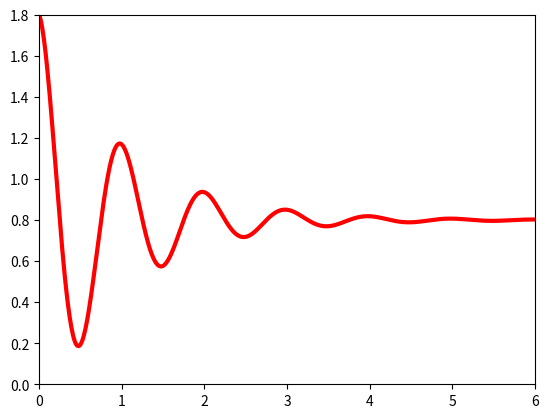

The script that saved this image: (Note: this script raises an exception after producing the figure.)
import matplotlib.pyplot as plt
import numpy as np
x = np.linspace(0, 10, 1000)
y = np.cos(2*np.pi*x)*np.exp(-x)+0.8
plt.plot(x, y, 'k', color='r', label="$exp-decay$", linewidth=3)
plt.axis([0, 6, 0, 1.8])
ix = (x>0.8)&(x<3)
plt.fill_between(x, y, 0, where=ix, facecolor='gery', alpha=0.25)
plt.text(0.5*(0.8+3), 0.2, r"$\int_a^b f(x)\mathrm(d)x$", horizontalalignment='center')
plt.legend()
plt.show()